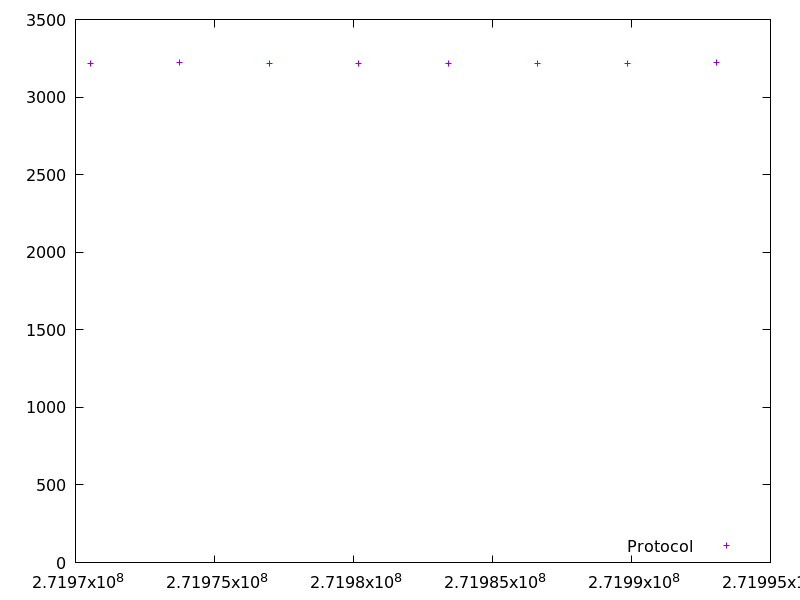

The file beside this chart, header and first rows:
271970526.722696, 3218.669653
271973747, 3220
271976968, 3219
271980188, 3219
271983409, 3219
271986630, 3219
271989849, 3219
271993071, 3220
